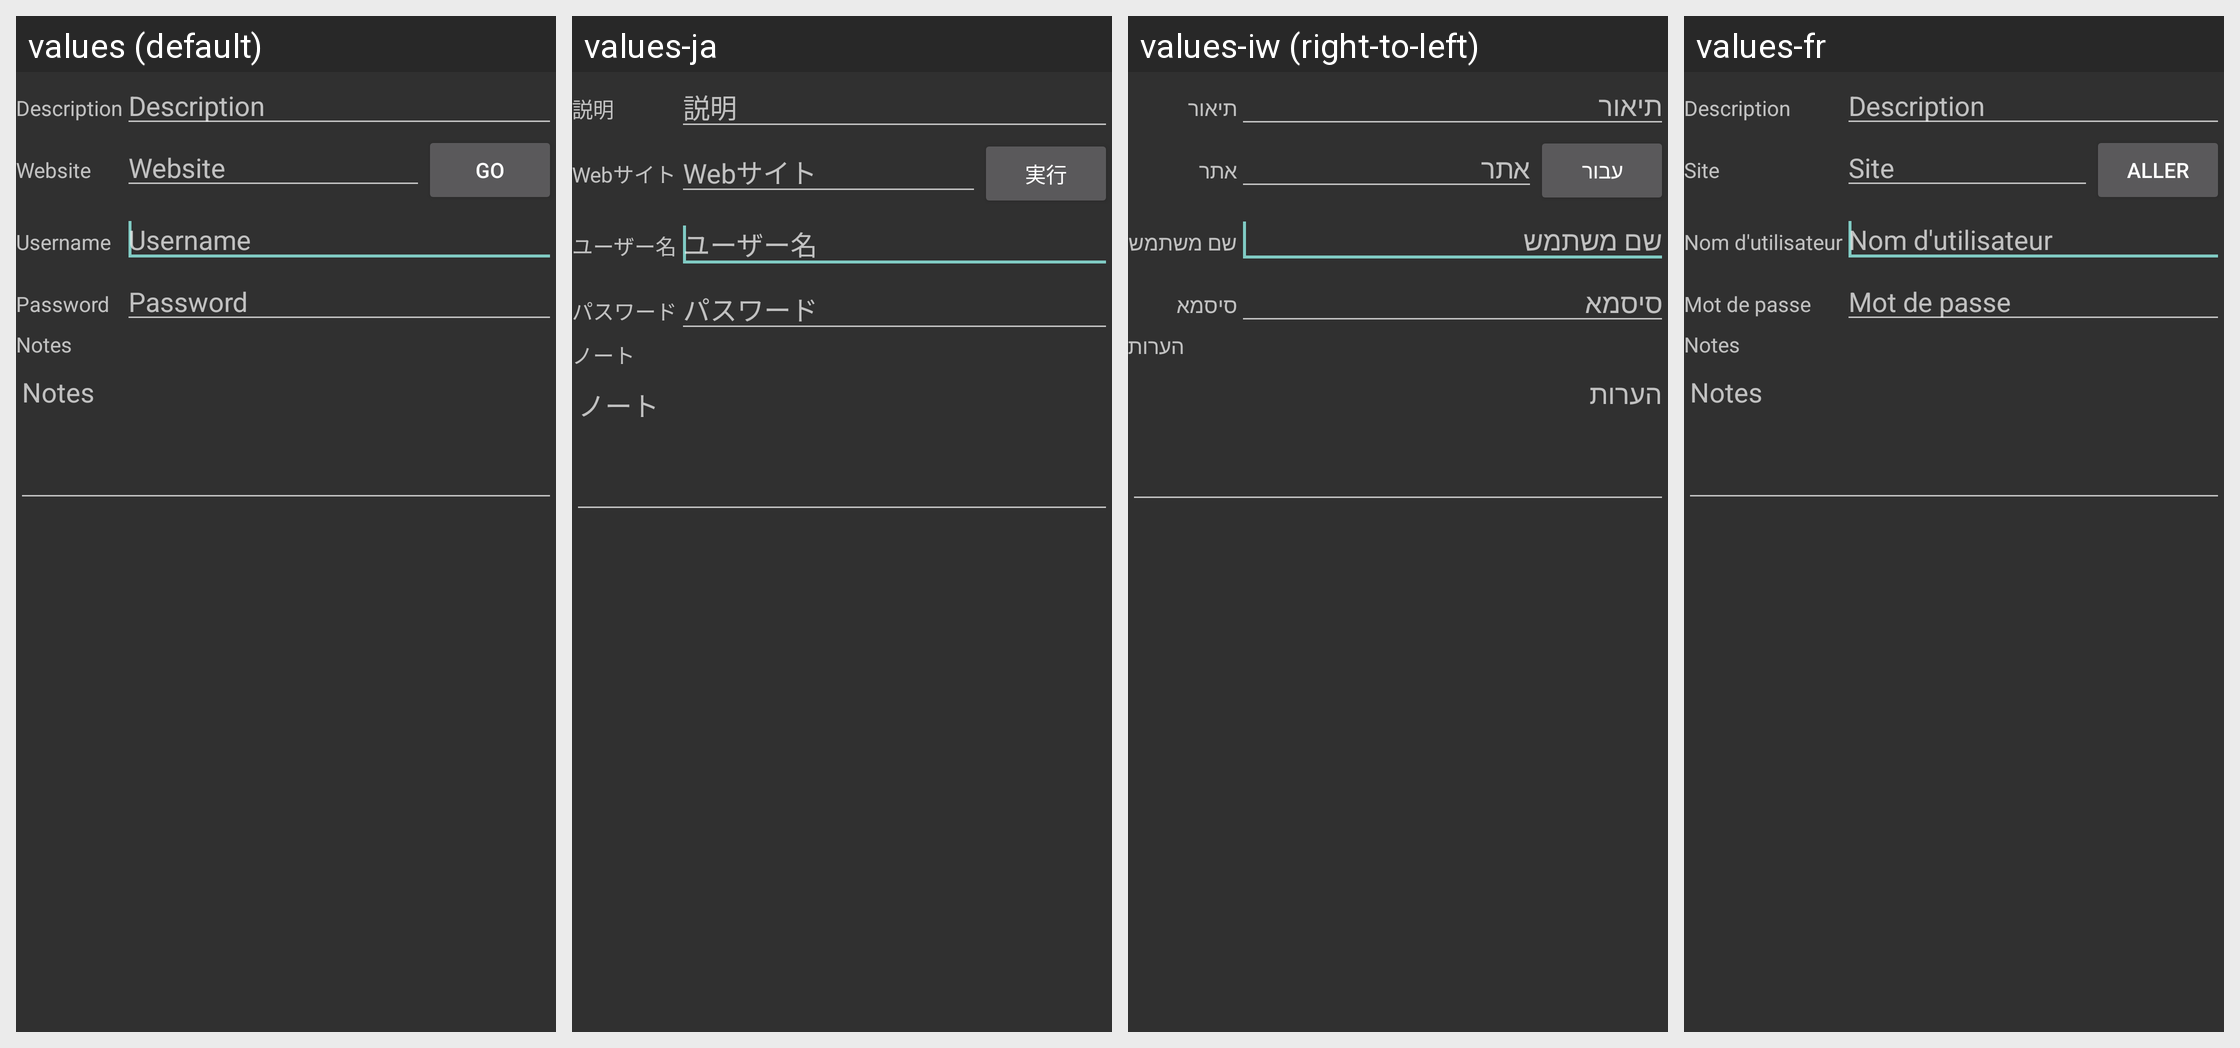

Locale-by-locale string values for the Android screen shown in this grid:
Android screen res/layout/pass_edit_fragment.xml rendered under 4 locales, left to right: values (default), values-ja, values-iw (right-to-left), values-fr. Device: Nexus 5 (rendered at 1080×1920; each locale shown at half size, 540×960, under a caption strip naming it); theme AppTheme.
Other locales in the repository, not shown: values-ar, values-cs, values-de, values-es, values-hi, values-lv, values-nb, values-nl, values-pt, values-pt-rBR, values-ro, values-tl, values-ug.
Strings drawn on this screen, with the default value and each locale's value (text and hints the layout hard-codes, and strings that could not be matched under every locale, appear in the picture but are not listed):

description
  values: Description
  values-ja: 説明
  values-iw: תיאור
  values-fr: Description

website
  values: Website
  values-ja: Webサイト
  values-iw: אתר
  values-fr: Site

go
  values: Go
  values-ja: 実行
  values-iw: עבור
  values-fr: Aller

username
  values: Username
  values-ja: ユーザー名
  values-iw: שם משתמש
  values-fr: Nom d'utilisateur

password
  values: Password
  values-ja: パスワード
  values-iw: סיסמא
  values-fr: Mot de passe

notes
  values: Notes
  values-ja: ノート
  values-iw: הערות
  values-fr: Notes
